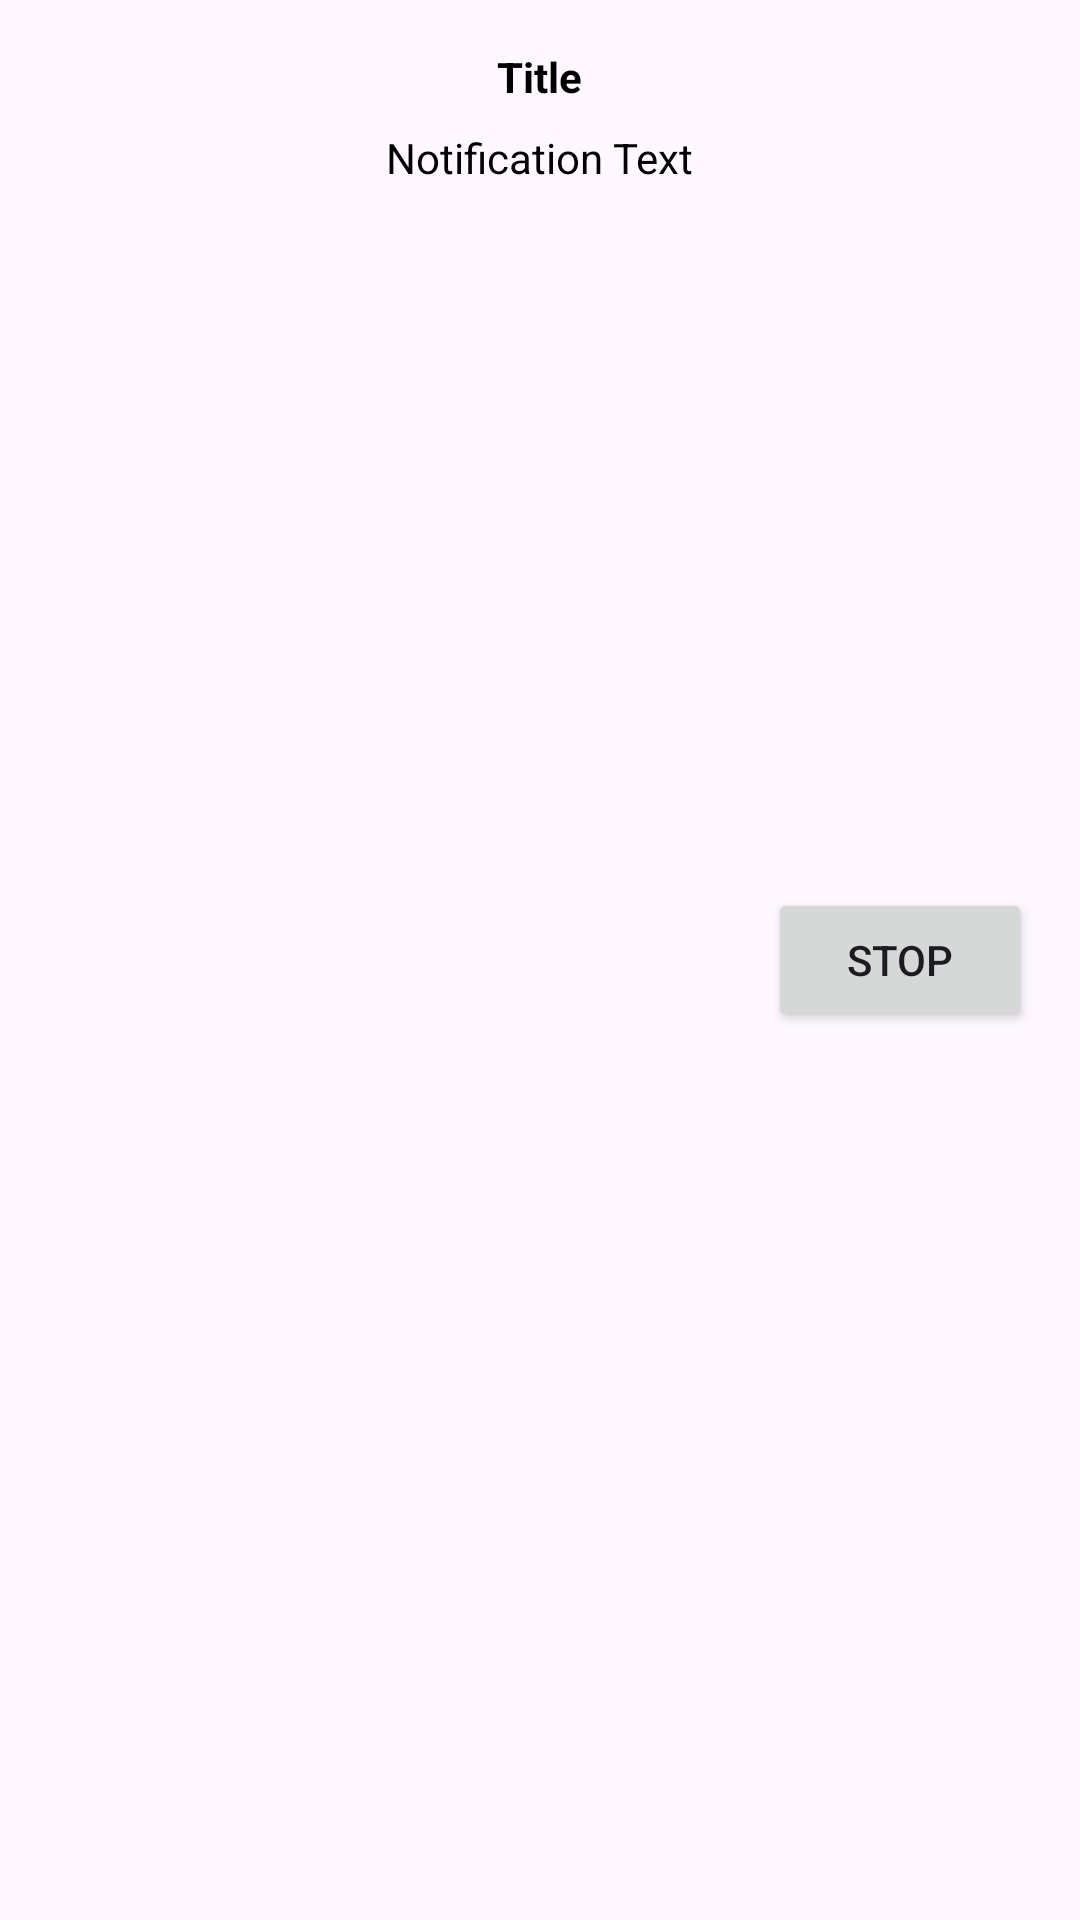

Layout XML and referenced resources for this Android screen:
<!-- AndroidManifest.xml: application theme Theme.GPS_LocatorCW -->
<!-- res/layout/custom_notification_button.xml -->
<?xml version="1.0" encoding="utf-8"?>
<RelativeLayout xmlns:android="http://schemas.android.com/apk/res/android"
    android:layout_width="match_parent"
    android:layout_height="wrap_content">

    

    <Button
        android:id="@+id/stopButton"
        android:layout_width="wrap_content"
        android:layout_height="wrap_content"
        android:text="@string/stop"
        android:layout_alignParentEnd="true"
        android:layout_marginEnd="16dp"
        android:layout_centerVertical="true" />
    <TextView
        android:id="@+id/notificationTitle"
        android:layout_width="wrap_content"
        android:layout_height="wrap_content"
        android:textColor="@android:color/black"
        android:textStyle="bold"
        android:text="@string/title"
        android:layout_centerHorizontal="true"
        android:layout_marginTop="16dp" />

    <TextView
        android:id="@+id/notificationText"
        android:layout_width="wrap_content"
        android:layout_height="wrap_content"
        android:textColor="@android:color/black"
        android:text="@string/notification_text"
        android:layout_below="@id/notificationTitle"
        android:layout_centerHorizontal="true"
        android:layout_marginTop="8dp" />
</RelativeLayout>
<!-- resources referenced by this layout -->
<resources>
  <string name="notification_text">Notification Text</string>
  <string name="stop">Stop</string>
  <string name="title">Title</string>
  <style name="Theme.GPS_LocatorCW" parent="Base.Theme.GPS_LocatorCW" />
  <style name="Base.Theme.GPS_LocatorCW" parent="Theme.Material3.DayNight.NoActionBar">
          
          
      </style>
</resources>
